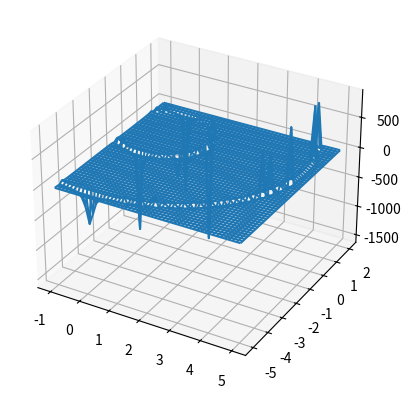

Write the Python code that produced this figure.
import numpy as np
import matplotlib.pyplot as plt
from mpl_toolkits.mplot3d import Axes3D

fig = plt.figure()
ax = fig.add_subplot(111, projection='3d')

# Generate sample data
x = np.linspace(-1, 5, 50)
y = np.linspace(-5, 2, 50)
x, y = np.meshgrid(x, y)
z = np.tan(np.sqrt(x**2 + y**2))

# Plot wireframe
ax.plot_wireframe(x, y, z, rstride=1, cstride=1)

plt.show()